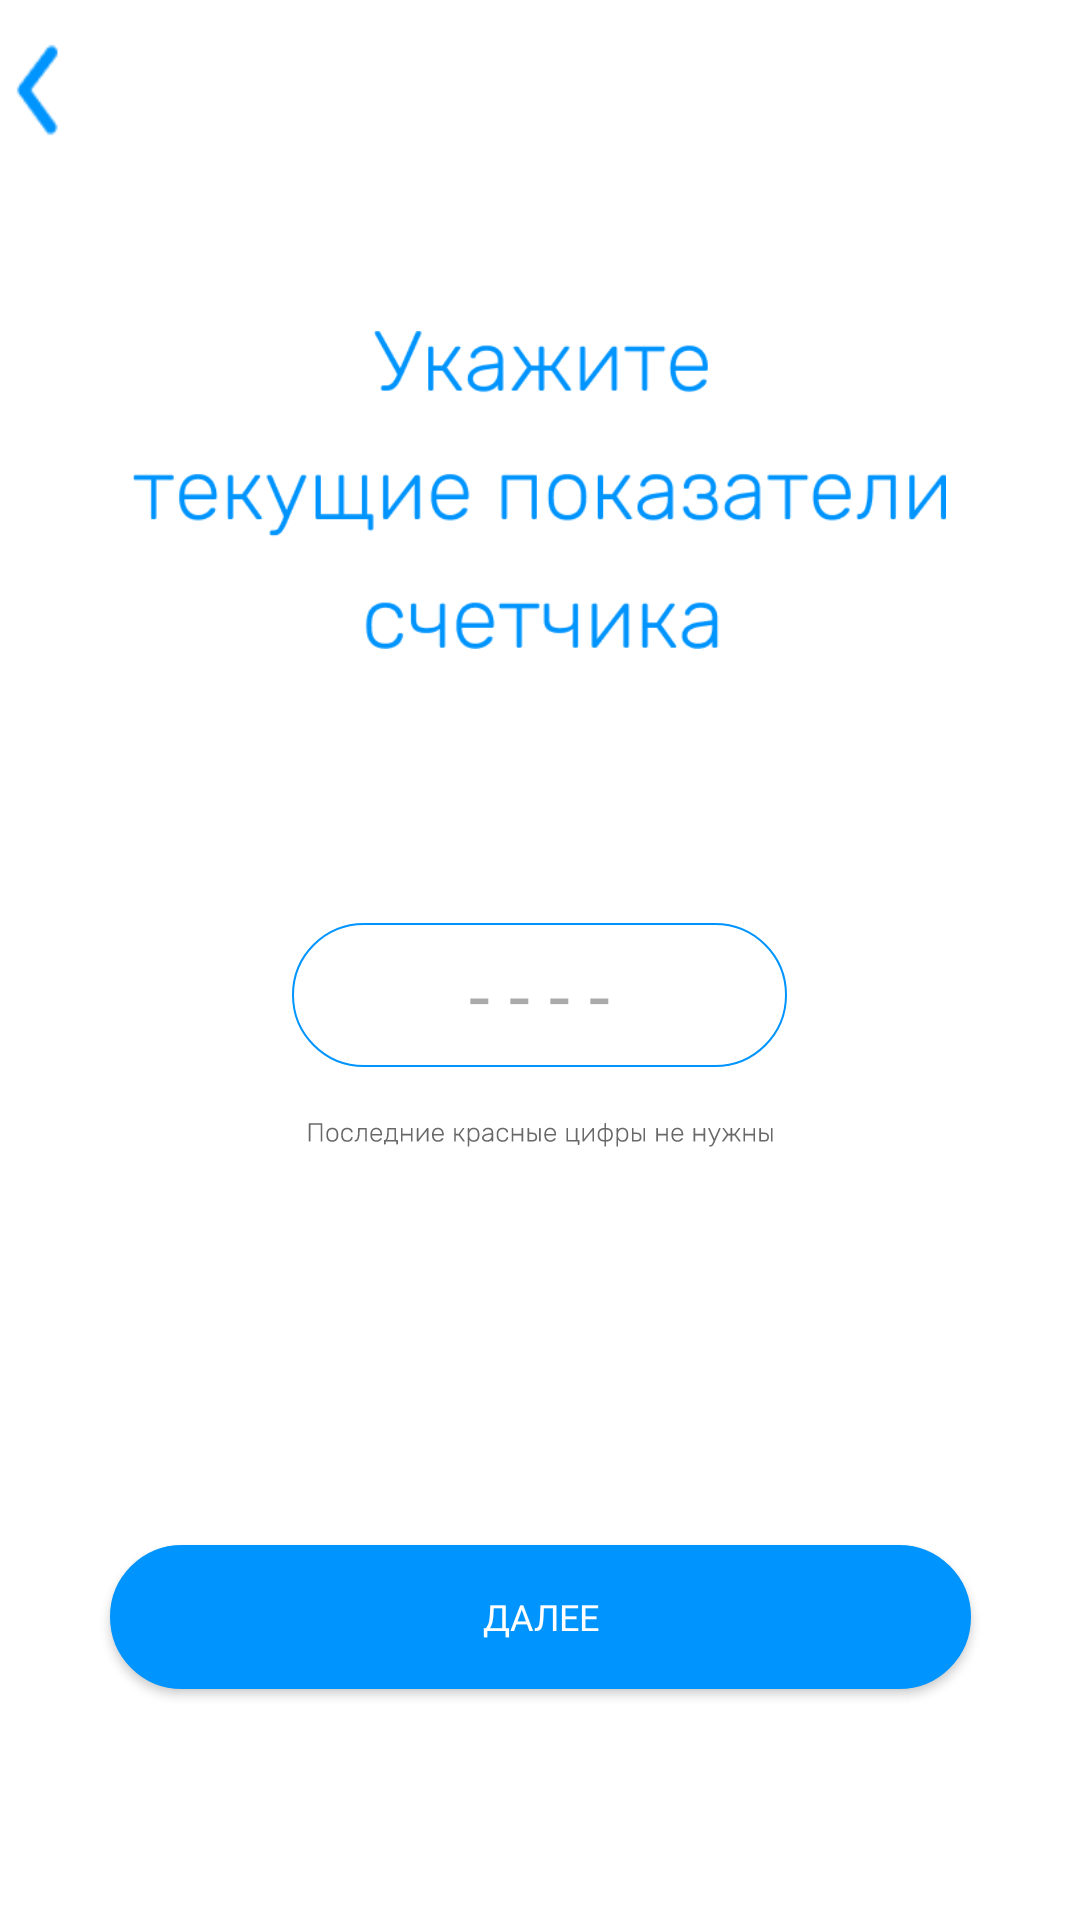

The Android layout XML behind this screen, and the referenced resources:
<!-- AndroidManifest.xml: application theme Theme.Beta1 -->
<!-- res/layout/activity_oocalc_input.xml -->
<?xml version="1.0" encoding="utf-8"?>
<androidx.constraintlayout.widget.ConstraintLayout xmlns:android="http://schemas.android.com/apk/res/android"
    xmlns:app="http://schemas.android.com/apk/res-auto"
    xmlns:tools="http://schemas.android.com/tools"
    android:layout_width="match_parent"
    android:layout_height="match_parent"
    tools:context=".OOCalcInput"
    android:background="#ffff">

    <ImageView
        android:id="@+id/icon"
        android:layout_width="70dp"
        android:layout_height="56dp"
        android:layout_marginStart="170dp"
        android:layout_marginTop="86dp"
        android:layout_marginEnd="171dp"
        android:layout_marginBottom="555dp"
        app:layout_constraintBottom_toBottomOf="parent"
        app:layout_constraintEnd_toEndOf="parent"
        app:layout_constraintStart_toStartOf="parent"
        app:layout_constraintTop_toTopOf="parent"
        app:srcCompat="@drawable/ic_calc_icon" />

    <ImageView
        android:id="@+id/text"
        android:layout_width="287dp"
        android:layout_height="106dp"
        android:layout_marginTop="53dp"
        app:layout_constraintEnd_toEndOf="@+id/icon"
        app:layout_constraintStart_toStartOf="@+id/icon"
        app:layout_constraintTop_toBottomOf="@+id/icon"
        android:src="@drawable/calc_input_text1"/>

    <EditText
        android:id="@+id/editT"
        android:layout_width="165dp"
        android:layout_height="48dp"
        android:layout_marginTop="57dp"
        android:layout_marginBottom="250dp"
        android:background="@drawable/input"
        android:ems="10"
        android:fontFamily="@font/rubik_light"
        android:hint="- - - -"
        android:inputType="number"
        android:textAlignment="center"
        android:textColor="@android:color/darker_gray"
        android:textColorHint="@android:color/darker_gray"
        android:textSize="25sp"
        app:layout_constraintBottom_toBottomOf="parent"
        app:layout_constraintEnd_toEndOf="@+id/text"
        app:layout_constraintStart_toStartOf="@+id/text"
        app:layout_constraintTop_toBottomOf="@+id/text" />

    <Button
        android:id="@+id/Ok"
        android:layout_width="287dp"
        android:layout_height="48dp"
        android:layout_marginStart="62dp"
        android:layout_marginTop="133dp"
        android:layout_marginEnd="62dp"
        android:layout_marginBottom="81dp"
        android:background="@drawable/blue_button"
        android:fontFamily="@font/rubik_light"
        android:text="Далее"

        android:textAlignment="center"
        android:textColor="@color/white"
        android:textSize="12sp"
        app:backgroundTint="@null"
        app:layout_constraintBottom_toBottomOf="parent"
        app:layout_constraintEnd_toEndOf="parent"
        app:layout_constraintStart_toStartOf="parent"
        app:layout_constraintTop_toBottomOf="@+id/text2"/>

    <ImageView
        android:id="@+id/text2"
        android:layout_width="155dp"
        android:layout_height="15dp"
        android:layout_marginTop="15dp"
        app:layout_constraintEnd_toEndOf="@+id/editT"
        app:layout_constraintHorizontal_bias="0.54"
        app:layout_constraintStart_toStartOf="@+id/editT"
        app:layout_constraintTop_toBottomOf="@+id/editT"
        app:srcCompat="@drawable/ic_red_number" />

    <Button
        android:id="@+id/back_button"
        android:layout_width="45dp"
        android:layout_height="50dp"
        android:layout_marginTop="5dp"
        android:layout_marginEnd="350dp"
        android:layout_marginBottom="105dp"
        android:background="@drawable/ic_back"
        android:stateListAnimator="@null"
        android:textAlignment="center"
        android:textColor="@color/mainbg"
        android:textSize="45sp"
        app:backgroundTint="@null"
        app:layout_constraintEnd_toEndOf="parent"
        app:layout_constraintHorizontal_bias="0.276"
        app:layout_constraintStart_toStartOf="parent"
        app:layout_constraintTop_toTopOf="parent"
        tools:ignore="TouchTargetSizeCheck" />



</androidx.constraintlayout.widget.ConstraintLayout>
<!-- resources referenced by this layout -->
<resources>
  <color name="mainbg">#0094FF</color>
  <color name="white">#FFFFFFFF</color>
  <!-- drawable blue_button (drawable) -->
  <?xml version="1.0" encoding="utf-8"?>
  <selector xmlns:android="http://schemas.android.com/apk/res/android">
      <item android:state_pressed="true">
          <shape android:shape="rectangle">
              <corners android:radius="20dp"/>
              <stroke android:width="0.8dp" android:color="#0094FF"/>
              <solid android:color="#007BFF"/>
          </shape>
      </item>
      <item android:state_focused="true">
          <shape android:shape="rectangle">
              <corners android:radius="20dp"/>
              <stroke android:width="0.8dp" android:color="#0094FF"/>
              <solid android:color="#FFFFFF"/>
  
          </shape>
      </item>
      <item>
          <shape android:shape="rectangle">
              <corners android:radius="100dp"/>
              <stroke android:width="0.5dp" android:color="#0094FF"/>
              <solid android:color="#0094FF"/>
  
          </shape>
      </item>
  </selector>
  <!-- drawable input (drawable) -->
  <?xml version="1.0" encoding="utf-8"?>
  <selector xmlns:android="http://schemas.android.com/apk/res/android">
      <item android:state_pressed="true">
          <shape android:shape="rectangle">
              <corners android:radius="20dp"/>
              <stroke android:width="0.8dp" android:color="#0094FF"/>
              <solid android:color="#FFFFFF"/>
          </shape>
      </item>
      <item android:state_focused="true">
          <shape android:shape="rectangle">
              <corners android:radius="20dp"/>
              <stroke android:width="0.8dp" android:color="#0094FF"/>
              <solid android:color="#FFFFFF"/>
  
          </shape>
      </item>
      <item>
          <shape android:shape="rectangle">
              <corners android:radius="100dp"/>
              <stroke android:width="0.5dp" android:color="#0094FF"/>
              <solid android:color="#FFFFFF"/>
  
          </shape>
      </item>
  
  
  </selector>
  <style name="Theme.Beta1" parent="Theme.MaterialComponents.DayNight.NoActionBar">
          
          <item name="colorPrimary">@color/ic_launcher_background</item>
          <item name="colorPrimaryVariant">@color/purple_700</item>
          <item name="colorOnPrimary">@color/white</item>
          
          <item name="colorSecondary">@color/teal_200</item>
          <item name="colorSecondaryVariant">@color/teal_700</item>
          <item name="colorOnSecondary">@color/black</item>
          
          <item name="android:statusBarColor" tools:targetApi="l">@color/mainbg</item>
          
          <item name="windowNoTitle">true</item>&gt;
          <item name="android:windowFullscreen">false</item>
          <item name="android:windowAnimationStyle">@style/animation</item>
  
      </style>
  <color name="ic_launcher_background">#009AFA</color>
  <color name="purple_700">#FF3700B3</color>
  <color name="teal_200">#FF03DAC5</color>
  <color name="teal_700">#FF018786</color>
  <color name="black">#FF000000</color>
  <style name="animation">
          <item name="android:windowEnterAnimation">@android:anim/fade_in</item>
          <item name="android:windowExitAnimation">@android:anim/fade_out</item>
  
      </style>
</resources>
